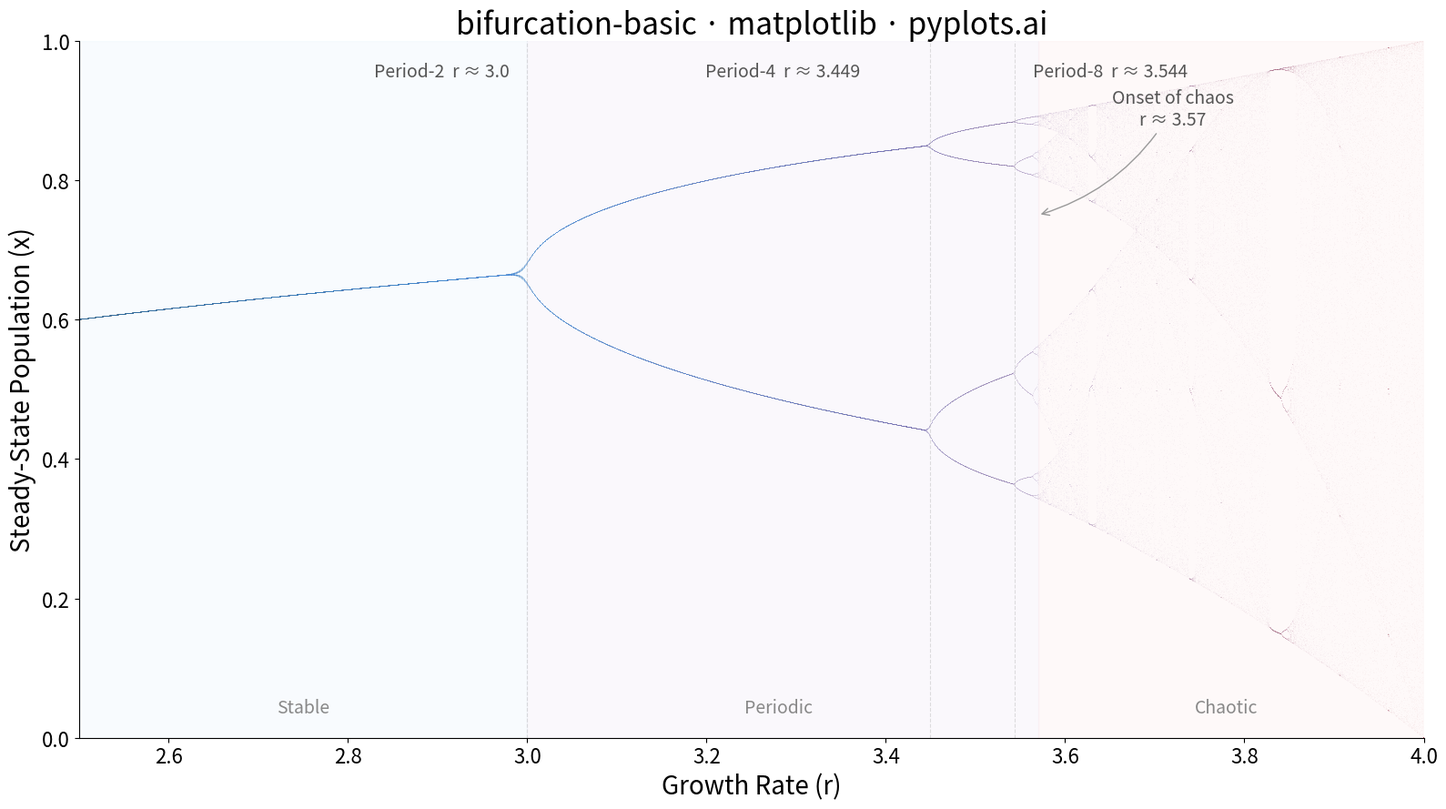

The script that saved this image:
"""pyplots.ai
bifurcation-basic: Bifurcation Diagram for Dynamical Systems
Library: matplotlib 3.10.8 | Python 3.14.3
Quality: 89/100 | Created: 2026-03-20
"""

import matplotlib.colors as mcolors
import matplotlib.pyplot as plt
import numpy as np


# Data
r_min, r_max = 2.5, 4.0
num_r = 2000
transient = 200
iterations = 100

r_values = np.linspace(r_min, r_max, num_r)
r_plot = np.empty(num_r * iterations)
x_plot = np.empty(num_r * iterations)

for i, r in enumerate(r_values):
    x = 0.5
    for _ in range(transient):
        x = r * x * (1 - x)
    for j in range(iterations):
        x = r * x * (1 - x)
        r_plot[i * iterations + j] = r
        x_plot[i * iterations + j] = x

# Create custom colormap transitioning from Python Blue to a warm accent
cmap = mcolors.LinearSegmentedColormap.from_list("bifurcation", ["#306998", "#4A90D9", "#7B68AE", "#C06070"], N=256)
norm = mcolors.Normalize(vmin=r_min, vmax=r_max)

# Plot
fig, ax = plt.subplots(figsize=(16, 9))

# Subtle regime background shading
ax.axvspan(r_min, 3.0, color="#E8F4FD", alpha=0.3, zorder=0)
ax.axvspan(3.0, 3.57, color="#F0EBF8", alpha=0.3, zorder=0)
ax.axvspan(3.57, r_max, color="#FDE8E8", alpha=0.25, zorder=0)

ax.scatter(r_plot, x_plot, s=0.05, c=r_plot, cmap=cmap, norm=norm, alpha=0.4, linewidths=0, rasterized=True)

# Regime labels at bottom
for rx, label in [(2.75, "Stable"), (3.28, "Periodic"), (3.78, "Chaotic")]:
    ax.text(
        rx,
        0.03,
        label,
        transform=ax.get_xaxis_transform(),
        fontsize=14,
        color="#888888",
        ha="center",
        va="bottom",
        fontstyle="italic",
    )

# Annotations for key bifurcation points
bifurcation_points = [(3.0, "Period-2", -14), (3.449, "Period-4", -55), (3.544, "Period-8", 14)]
for r_bif, label, x_offset in bifurcation_points:
    ax.axvline(r_bif, color="#B0B0B0", linewidth=0.8, linestyle="--", alpha=0.4)
    ha = "right" if x_offset < 0 else "left"
    ax.annotate(
        f"{label}  r ≈ {r_bif}",
        xy=(r_bif, 0.97),
        xycoords=("data", "axes fraction"),
        xytext=(x_offset, 0),
        textcoords="offset points",
        fontsize=14,
        color="#555555",
        ha=ha,
        va="top",
    )

# Onset of chaos annotation
ax.annotate(
    "Onset of chaos\nr ≈ 3.57",
    xy=(3.57, 0.75),
    xytext=(3.72, 0.88),
    fontsize=14,
    color="#555555",
    ha="center",
    arrowprops={"arrowstyle": "->", "color": "#999999", "connectionstyle": "arc3,rad=-0.2"},
)

# Style
ax.set_xlabel("Growth Rate (r)", fontsize=20)
ax.set_ylabel("Steady-State Population (x)", fontsize=20)
ax.set_title("bifurcation-basic · matplotlib · pyplots.ai", fontsize=24, fontweight="medium")
ax.tick_params(axis="both", labelsize=16)
ax.set_xlim(r_min, r_max)
ax.set_ylim(0, 1)
ax.spines["top"].set_visible(False)
ax.spines["right"].set_visible(False)

plt.tight_layout()
plt.savefig("plot.png", dpi=300, bbox_inches="tight")
